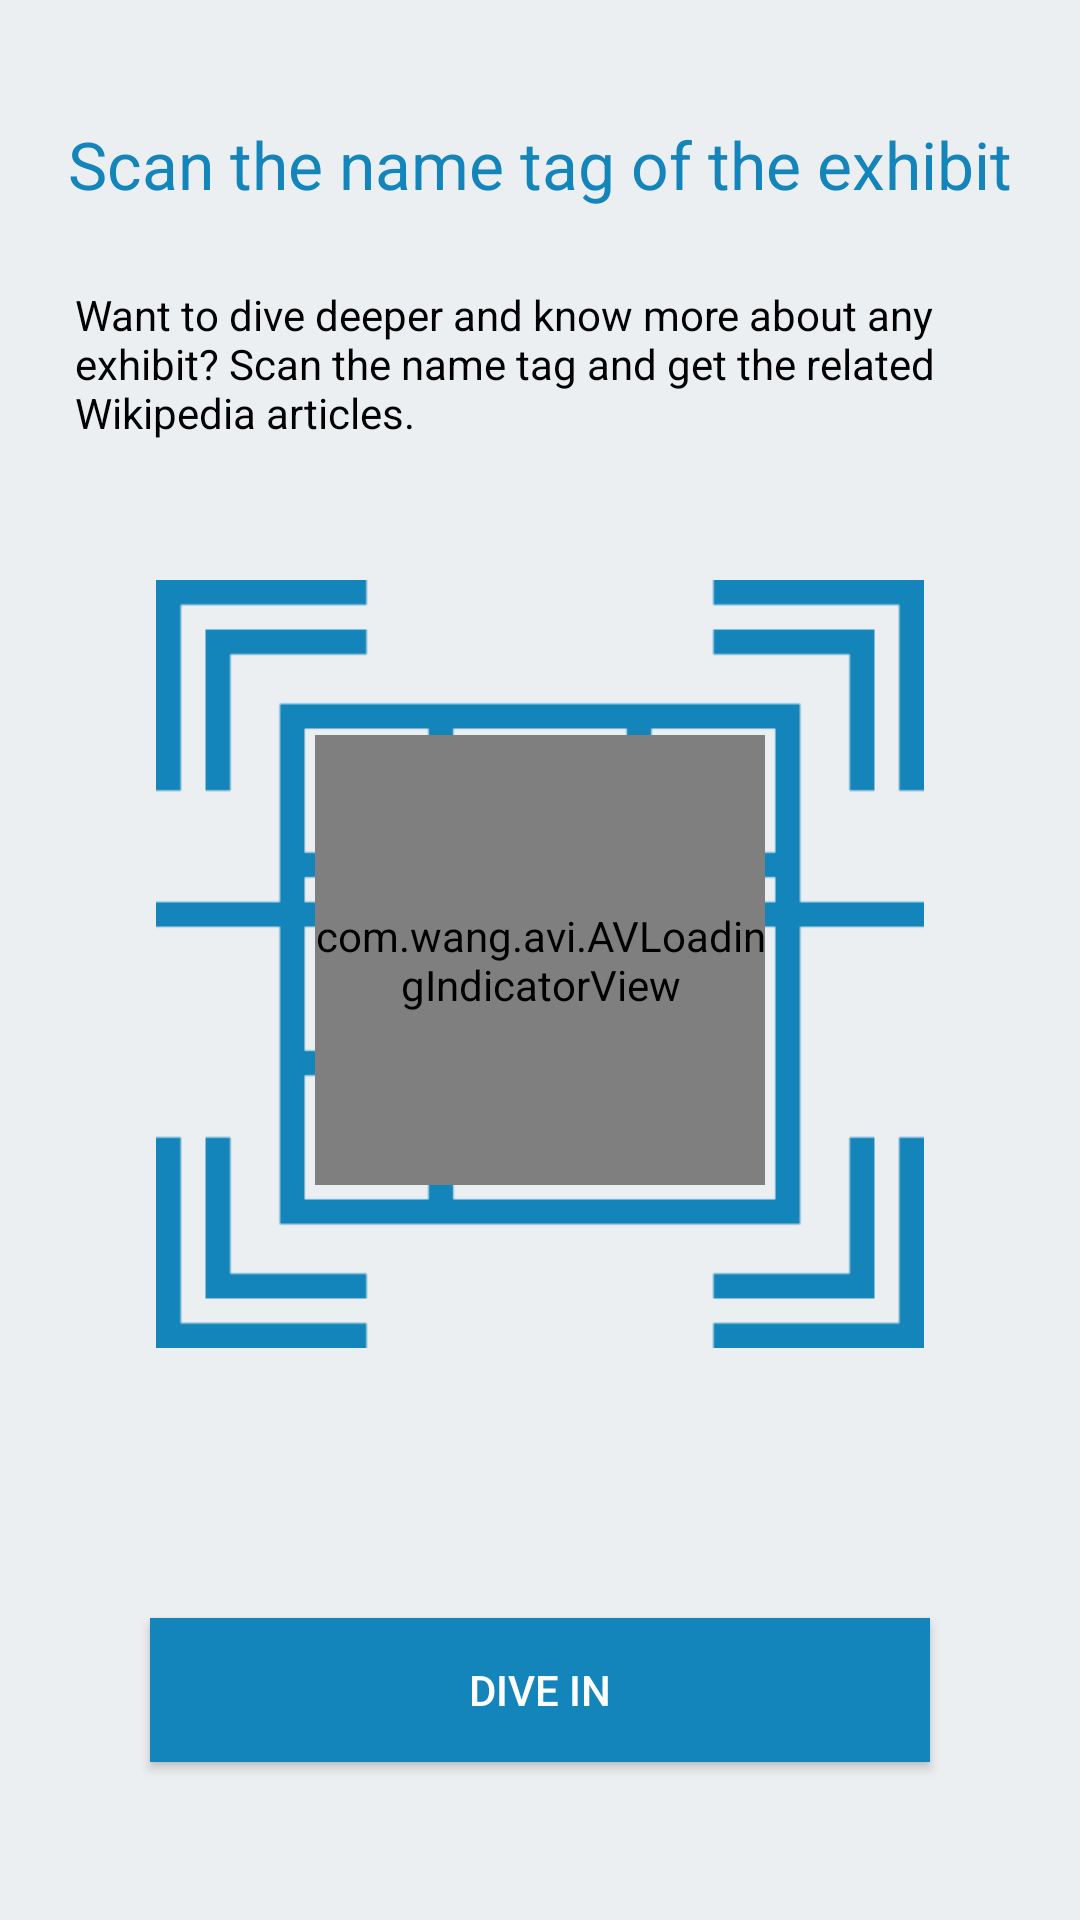

Produce the Android XML layout that renders to this screen, including the resource entries it uses.
<!-- AndroidManifest.xml: application theme AppTheme -->
<!-- res/layout/fragment_picture_description.xml -->
<?xml version="1.0" encoding="utf-8"?>
<LinearLayout android:layout_height="match_parent"
    android:layout_width="match_parent"
    xmlns:android="http://schemas.android.com/apk/res/android"
    android:orientation="vertical"
    android:background="#eceff1"

    >
<FrameLayout android:id="@+id/activity_main"
    xmlns:android="http://schemas.android.com/apk/res/android"
    android:layout_width="match_parent"
    android:layout_height="match_parent"
    xmlns:app="http://schemas.android.com/apk/res-auto">
<LinearLayout
    android:layout_width="match_parent"
    android:layout_height="match_parent"
    android:orientation="vertical"
    android:weightSum="100">

    <LinearLayout
        android:layout_width="match_parent"
        android:layout_height="wrap_content"
        android:orientation="vertical"
        android:layout_weight="30"
        android:weightSum="100"
        android:layout_gravity="center_horizontal"
        android:gravity="center_horizontal">
    <TextView
        android:layout_width="wrap_content"
        android:layout_height="wrap_content"
        android:text="Scan the name tag of the exhibit"
        android:id="@+id/holder_text"
        android:textColor="@color/colorPrimaryDark"
        android:gravity="center_horizontal"
        android:layout_weight="50"
        android:paddingHorizontal="16dp"
        android:textSize="22sp"
        android:layout_marginTop="40dp"/>
    <TextView
        android:layout_width="wrap_content"
        android:layout_height="wrap_content"
        android:id="@+id/description"
        android:layout_weight="50"
        android:layout_gravity="center_horizontal"
        android:layout_marginHorizontal="25dp"
        android:text="Want to dive deeper and know more about any exhibit? Scan the name tag and get the related Wikipedia articles."
        android:textSize="14sp"
        android:textColor="@android:color/black"
        />
    </LinearLayout>
    <LinearLayout
        android:layout_width="match_parent"
        android:layout_height="wrap_content"
        android:orientation="vertical"
        android:layout_weight="40">
    <ImageView
        android:id="@+id/eye_start"
        android:layout_width="256dp"
        android:layout_height="256dp"
        android:src="@drawable/eye"
        android:layout_marginTop="20dp"
        android:layout_gravity="center_vertical|center_horizontal"/>
    </LinearLayout>
    <LinearLayout
        android:layout_width="match_parent"
        android:layout_height="wrap_content"
        android:orientation="vertical"
        android:layout_weight="30">

    <Button
        android:layout_width="match_parent"
        android:layout_height="wrap_content"
        android:id="@+id/dream_start_btn"
        android:text="DIVE IN"
        android:paddingHorizontal="20dp"
        android:background="@color/colorPrimaryDark"
        android:textColor="@android:color/white"
        android:layout_marginTop="20dp"
        android:layout_marginHorizontal="50dp"
        />
    </LinearLayout>
</LinearLayout>

    <com.wang.avi.AVLoadingIndicatorView
        android:id="@+id/spin_kit"
        android:layout_width="150dp"
        android:layout_height="150dp"
        android:layout_gravity="center_vertical|center_horizontal"
        app:indicatorName="BallScaleRippleMultipleIndicator"
        app:indicatorColor="@android:color/black"
        />


    <android.support.v7.widget.RecyclerView
    android:layout_width="match_parent"
    android:layout_height="match_parent"
    android:id="@+id/posts_recycler_view">

</android.support.v7.widget.RecyclerView>

</FrameLayout>
</LinearLayout>
<!-- resources referenced by this layout -->
<resources>
  <color name="colorPrimaryDark">#1485bb</color>
  <!-- drawable eye: png bitmap (drawable, 10305 bytes) -->
  <style name="AppTheme" parent="Theme.AppCompat.Light.NoActionBar">
          
          <item name="colorPrimary">@color/colorPrimary</item>
          <item name="colorPrimaryDark">@color/colorPrimaryDark</item>
          <item name="colorAccent">@color/colorAccent</item>
      </style>
  <color name="colorPrimary">#568FAB</color>
  <color name="colorAccent">#1565c0</color>
</resources>
